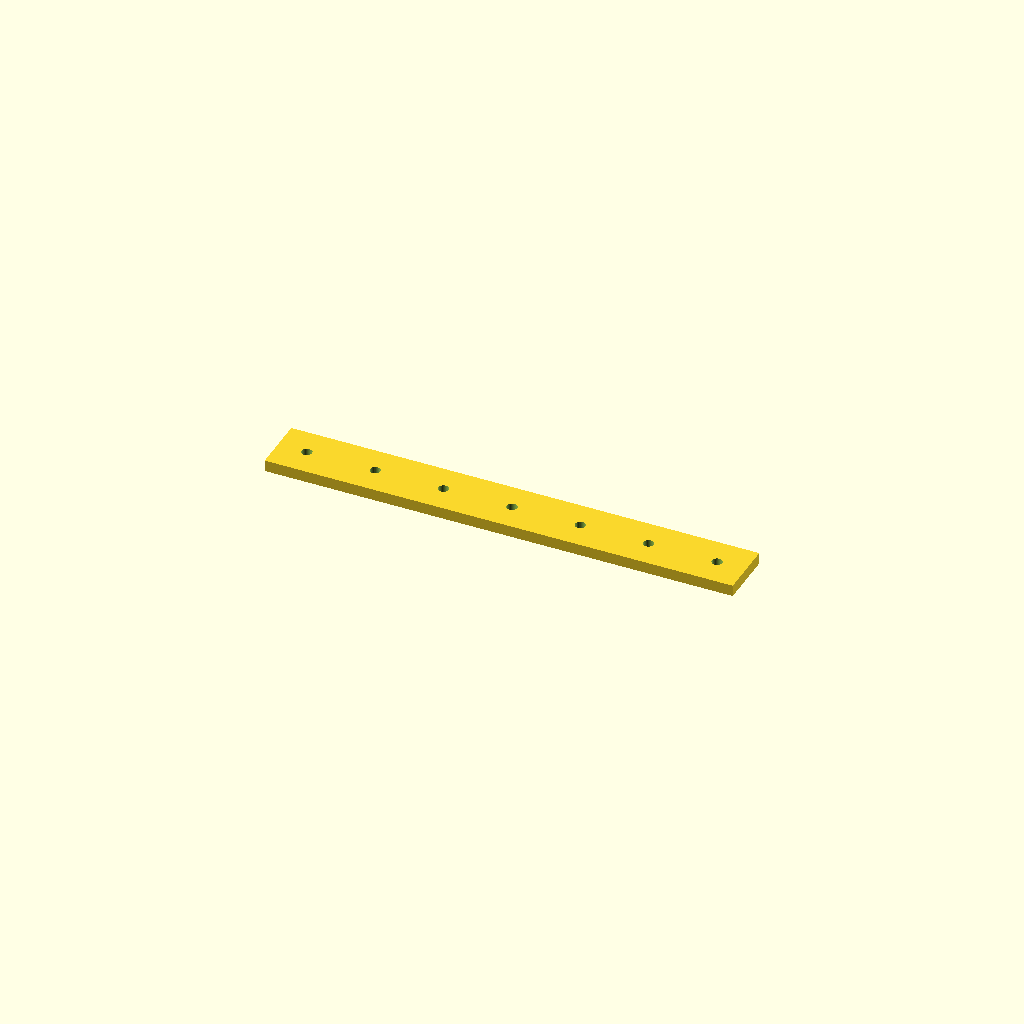
Cell 1 — every parameter at its default value.
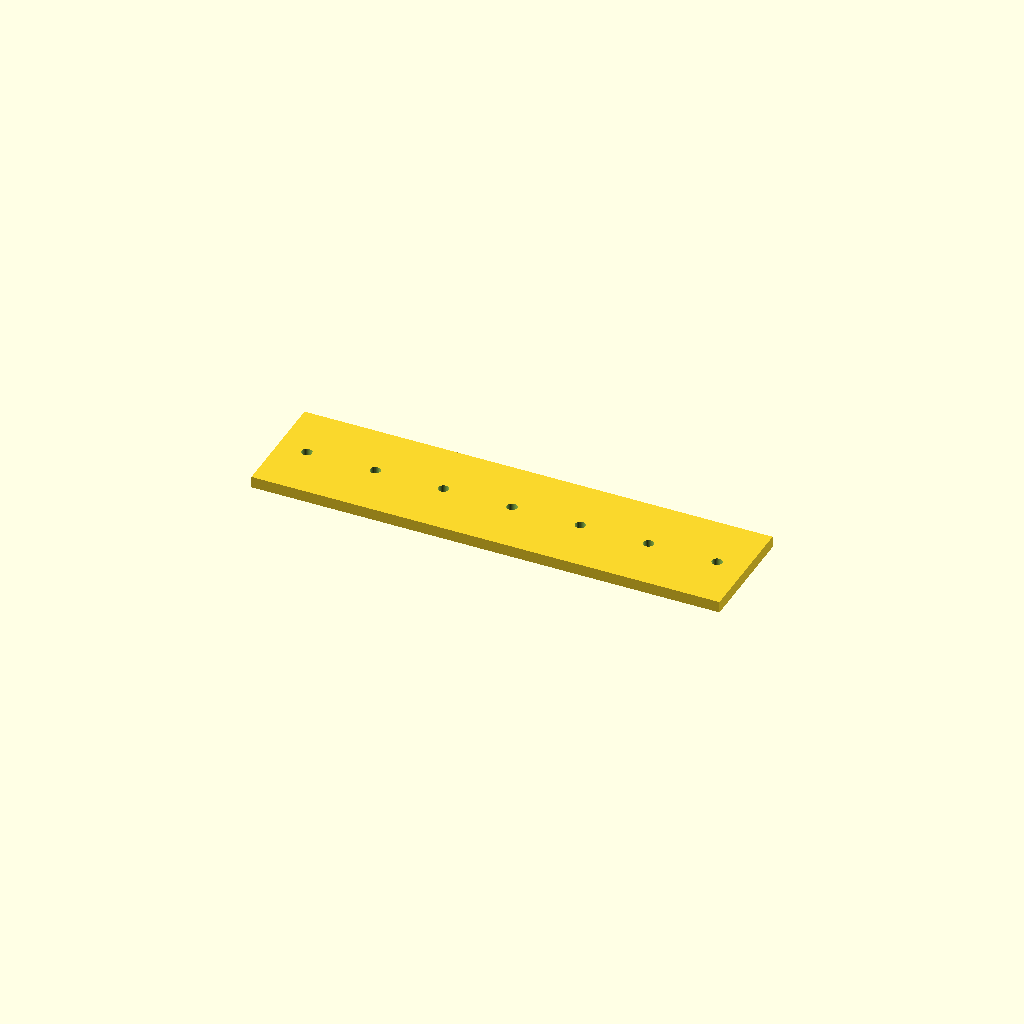
Cell 2 — bar_w set to 50, the other parameters unchanged.
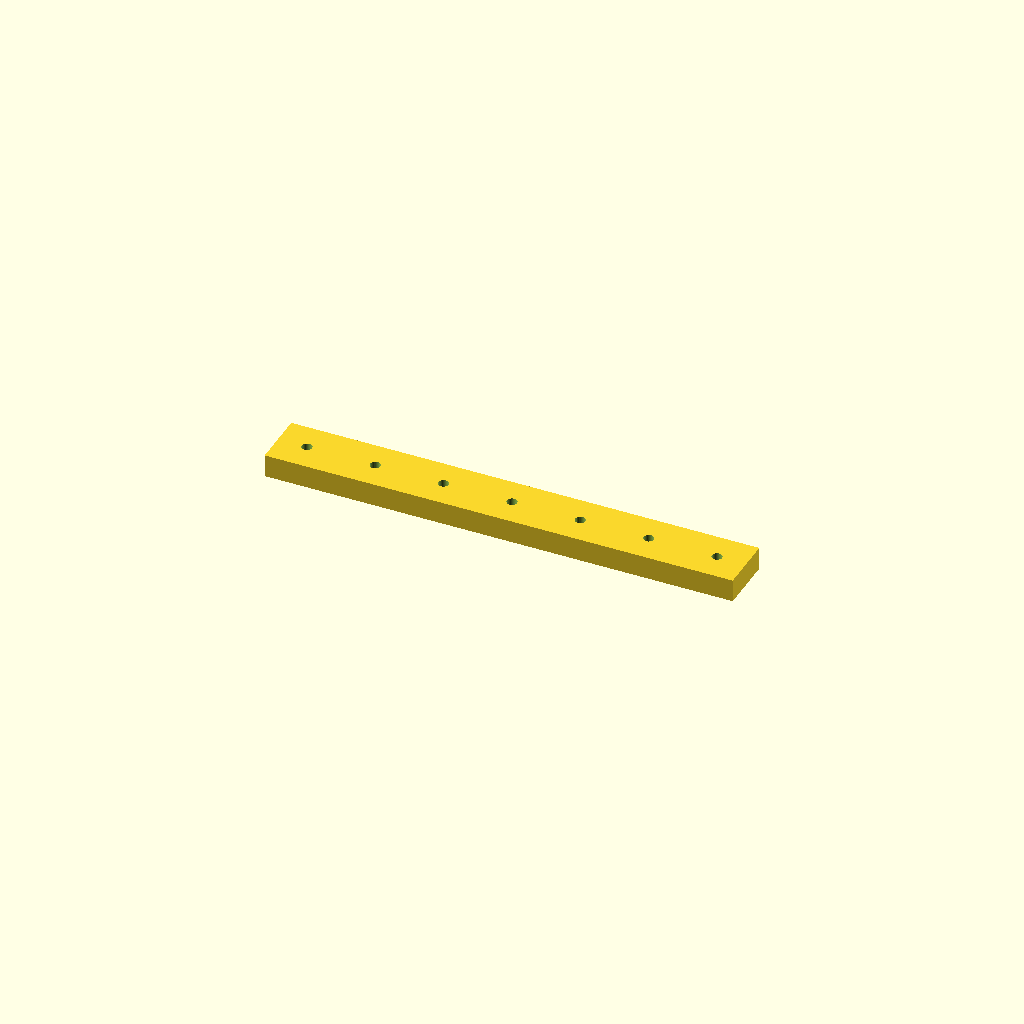
Cell 3: bar_t = 10 (everything else at default).
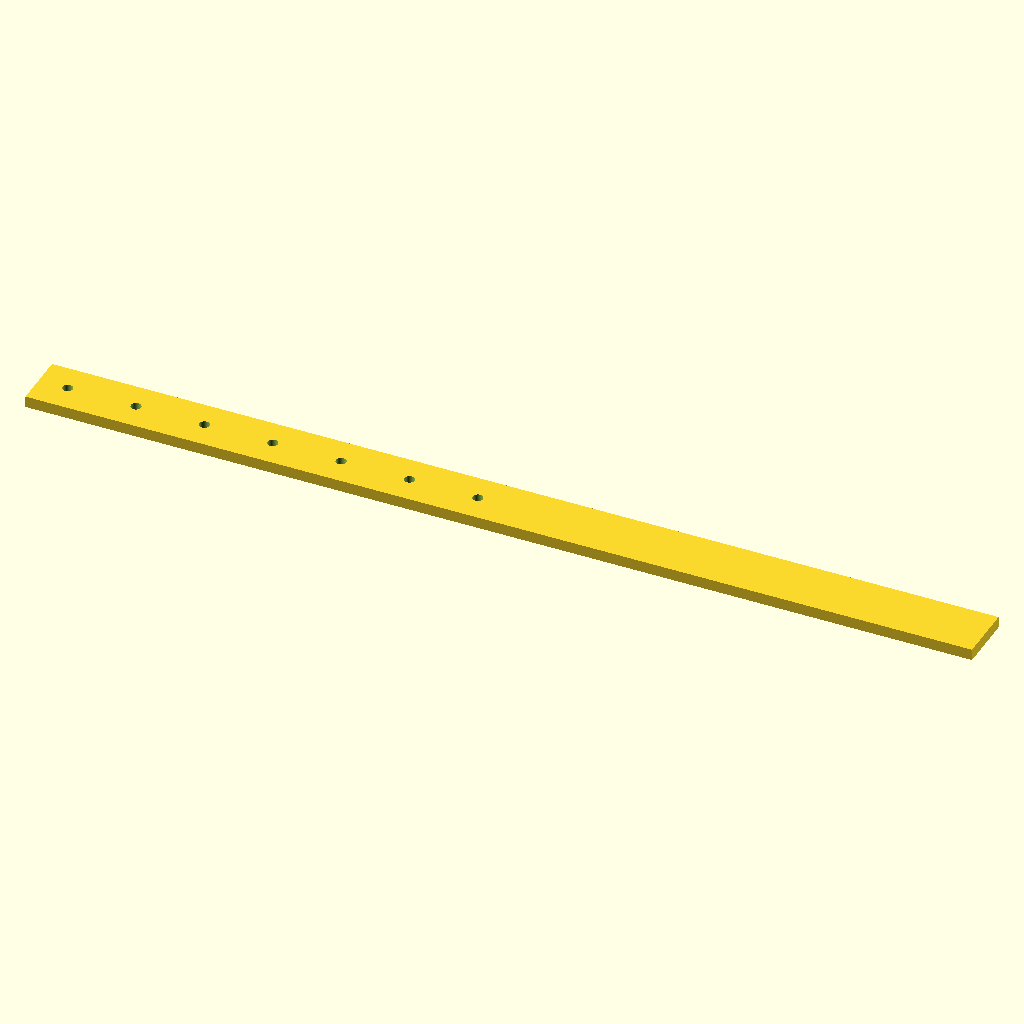
Cell 4: holes = 14 (everything else at default).
One fixed orthographic camera (rotation 55°, 0°, 25°; colour scheme Cornfield) for every cell.
The OpenSCAD source (optional_data/data/place1/ventrows/part_0087.scad):
$fn = 32;

// ----------------------------------------------------------------------
// Hole bar, 7 x Ø4.5
// row layout, 12.7 mm edge offset
// ----------------------------------------------------------------------

// --- parameters (mm) ---
bar_w = 25;    // bar width (Y)
bar_t = 5;     // bar thickness (Z)
holes = 7;     // holes per row
hole_d = 4.5;  // hole diameter
edge = 12.7;   // offset from the bar end to the first hole
pitch = 30;    // pitch between neighbouring holes

// --- derived feature positions (mm) ---
span = (holes - 1) * pitch;   // = 180   distance between the end holes
bar_l = span + 2 * edge;      // = 205.4   overall bar length
start_x = -bar_l / 2 + edge;  // = -90   X of the first hole
feature_centers = [
  [start_x + 0 * pitch, 0],
  [start_x + 1 * pitch, 0],
  [start_x + 2 * pitch, 0],
  [start_x + 3 * pitch, 0],
  [start_x + 4 * pitch, 0],
  [start_x + 5 * pitch, 0],
  [start_x + 6 * pitch, 0]
];   // hole centres of the first row

// bar with one row of holes, drilled from feature_centers
difference() {
  translate([-bar_l / 2, -bar_w / 2, -bar_t / 2]) cube([bar_l, bar_w, bar_t]);
  for (centre = feature_centers)
    translate([centre[0], centre[1], 0])
      cylinder(d = hole_d, h = bar_t + 2, center = true);
}
Customizer parameters (derived from the source; name, type, default, range or options):
bar_w: number, default 25
bar_t: number, default 5
holes: number, default 7
hole_d: number, default 4.5
edge: number, default 12.7
pitch: number, default 30
